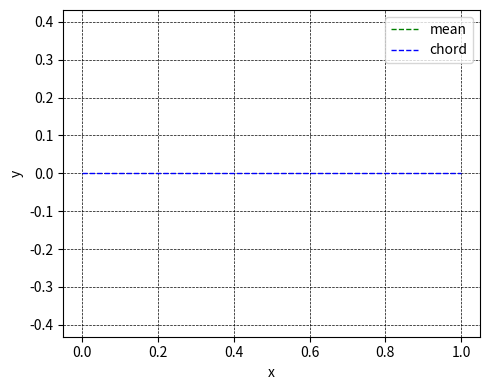

Write Python code to recreate this figure.
# -*- coding: utf-8 -*-
"""
Equation for a cambered 4-digit NACA airfoil
"""

import matplotlib.pyplot as plt
import numpy as np
import math
import pandas as pd
from scipy.optimize import root

pd.set_option('display.float_format', '{:.2f}'.format)
pd.set_option('display.max_columns', None)

class NACA4turbo:
    def __init__(self, p, t):
        # self.m = m / 100 # максимальный развал
        self.p = p / 10 # место максимального развала
        self.t = t / 100 # максимальная толщина в долях хорды
        
        self.coef = np.array([0.2969, -0.126, -0.3516, 0.2843, -0.1015])
        self.pol = lambda x: (0.2969*x**.5 - 0.126*x - 0.3516*x**2 + 
                              0.2843*x**3 - 0.1015*x**4)
        
        # print(f'{self.m = }')
        # print(f'{self.p = }')
        # print(f'{self.t = }')
        
    def profile(self, m):
        self.m = m / 100 # максимальный развал
        self.n = 200
        self.f = pd.DataFrame(columns=['x', 'yc', 'dyc', 'teta', 'yt', 'xU', 'yU', 
                    'xL', 'yL'], index=range(self.n), dtype=float)
        
        self.f.x = np.linspace(0, 1, self.n)
        
        # координата линии развала
        self.f.yc.loc[((self.f.x <= self.p))] = (self.m / self.p**2 * 
                    (2 * self.p * self.f.x.loc[((self.f.x < self.p))] - 
                    self.f.x.loc[((self.f.x < self.p))]**2))
        
        self.f.yc.loc[((self.f.x > self.p))] = (self.m / (1 - self.p)**2 * 
                    (1 - 2 * self.p + 2 * self.p * self.f.x.loc[((self.f.x > self.p))] - 
                     self.f.x.loc[((self.f.x > self.p))]**2))
        
        # градиент линии развала 
        self.f.dyc.loc[((self.f.x <= self.p))] = (2 * self.m / self.p**2 * 
                    (self.p - self.f.x.loc[((self.f.x <= self.p))]))
        
        self.f.dyc.loc[((self.f.x > self.p))] = (2 * self.m / (1 - self.p)**2 * 
                    (self.p - self.f.x.loc[((self.f.x > self.p))]))
        
        # толщина 
        self.f.yt = self.t / 2 * self.pol(self.f.x) * 10
        
        self.f.teta = np.arctan(self.f.dyc)
        
        # координата верхней поверхности профиля 
        self.f.yU = self.f.yc + self.f.yt * np.cos(self.f.teta)
        self.f.yL = self.f.yc - self.f.yt * np.cos(self.f.teta)
        
        # координата нижней поверхности профиля
        self.f.xU = self.f.x - self.f.yt * np.sin(self.f.teta)
        self.f.xL = self.f.x + self.f.yt * np.sin(self.f.teta)
        
        self.g = pd.Series([np.nan], index=['alpha1'])
        
        # расчет углов
        self.g['alpha1'] = math.degrees(math.atan((self.f.yc[1] - 
                        self.f.yc[0]) / (self.f.x[1] - self.f.x[0])))
        
        self.g['alpha2'] = math.degrees(math.atan((self.f.yc[self.n-1] - 
                        self.f.yc[self.n-2]) / (self.f.x[self.n-1] - self.f.x[self.n-2])))
       
        self.g['d_alpha'] = self.g['alpha1'] - self.g['alpha2']
        
        # print(self.g)
        # print(self.f)
        return self.g['d_alpha']
        
        
    def plot(self, n=100):
        plt.figure(figsize=(5, 4))
        plt.plot(self.f.xU,self.f.yU,color='red',lw=1) # верхняя поверхность
        plt.plot(self.f.xL,self.f.yL,color='red',lw=1) # нижняя поверхность
        plt.plot(self.f.x,self.f.yc,color='green',label='mean',linestyle='--',lw=1) # верхняя поверхность
        plt.plot([0,1],[0,0],color='blue',label='chord',linestyle='--',lw=1) # верхняя поверхность
        plt.xlabel('x') 
        plt.ylabel('y') 
        plt.grid(linestyle='--', linewidth=0.5, color='black') # сетка
        plt.axis('equal')
        plt.legend()
        # title = ('NACA-' + str(int(self.m*100)) + '-' + str(int(self.p*10)) + 
        #         '-' + str(int(self.t*100)))
        # file_name =  title + '.jpg'
        # plt.title(title, loc='left')
        plt.tight_layout() # оптимизируем поля и расположение объектов
        # plt.savefig(file_name, dpi = 300)
        plt.show()


    def optim(self, dalpha):
        def func_resedual(x, dalpha):
            resedual = self.profile(m=x) - dalpha
            return resedual
        sol = root(func_resedual, 5, args=(dalpha))
        print(sol.x[0])
        
        
pr = NACA4turbo(4,12)
pr.optim(74)
pr.plot()


